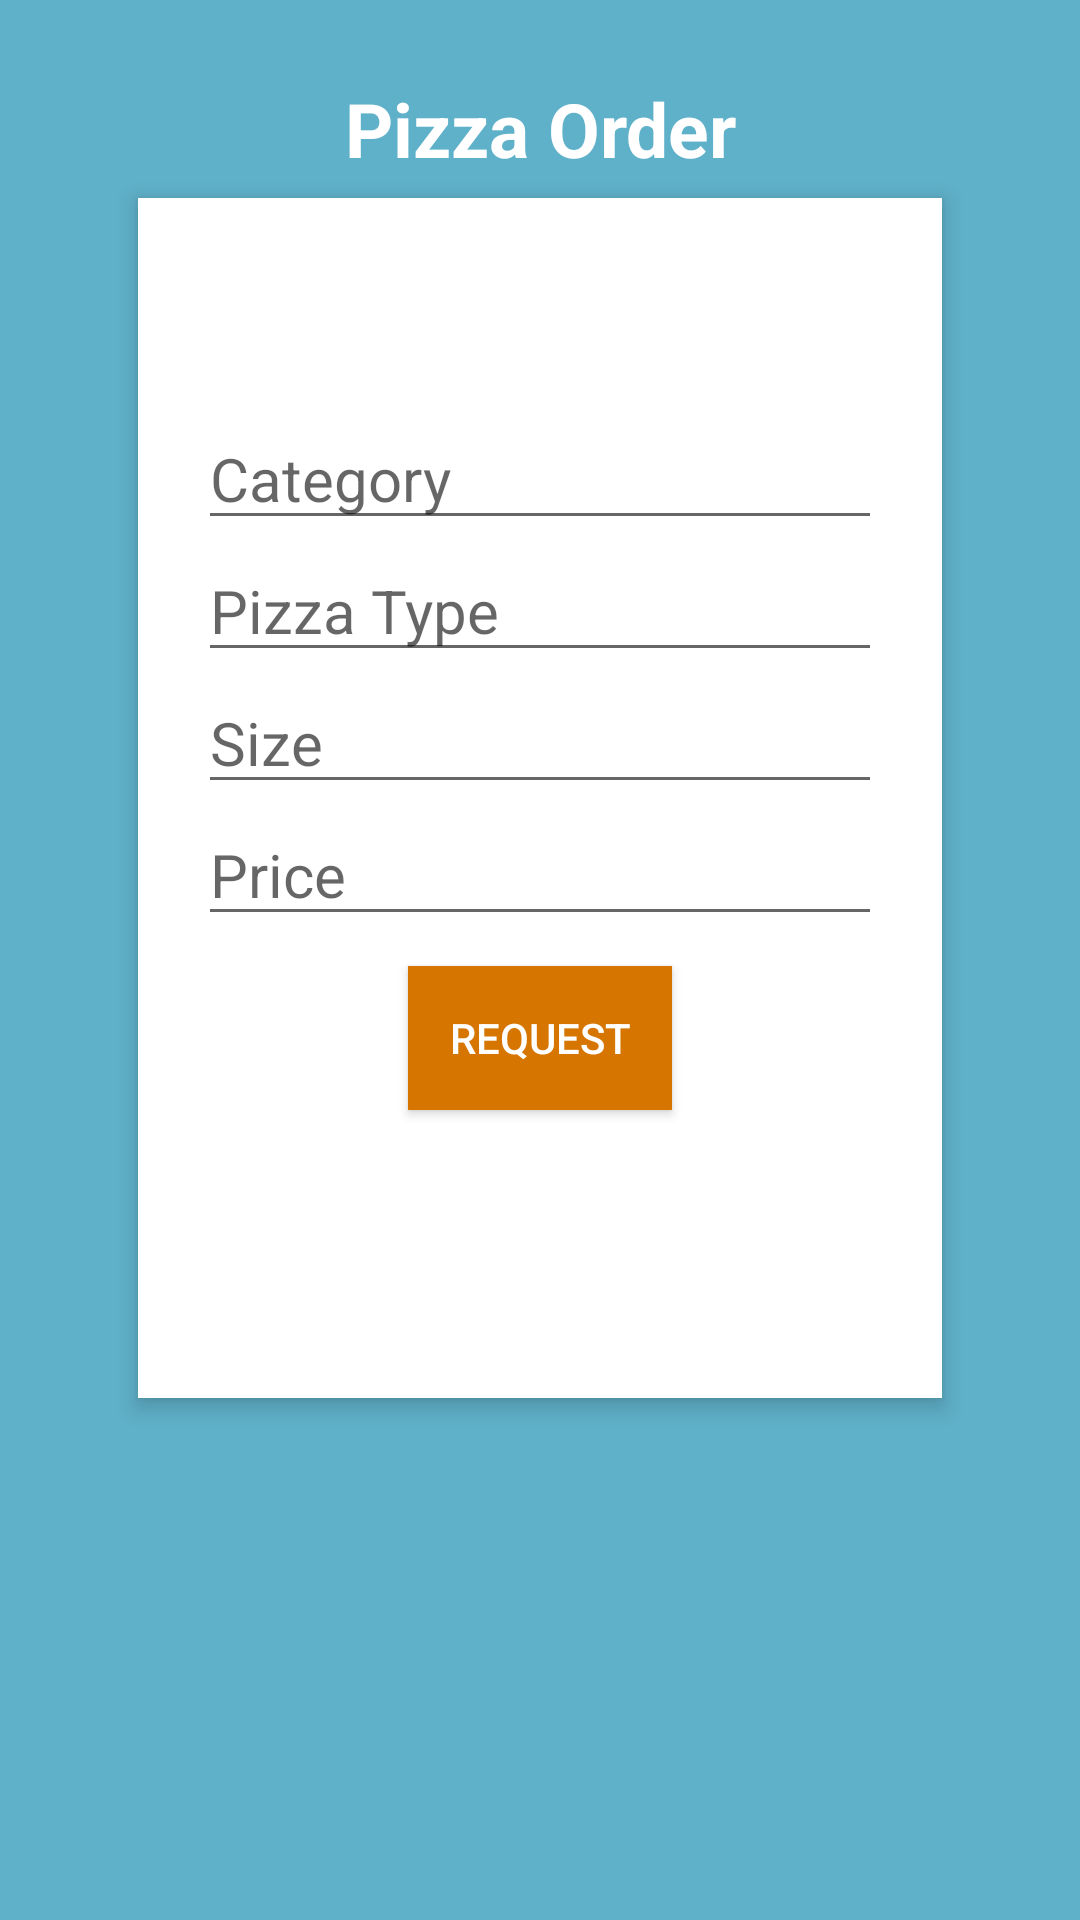

Here is an Android app screen rendered from its layout file. Give the layout XML and the strings, colors and styles it references.
<!-- AndroidManifest.xml: application theme AppTheme -->
<!-- res/layout/pizza_order.xml -->
<?xml version="1.0" encoding="utf-8"?>

<RelativeLayout xmlns:android="http://schemas.android.com/apk/res/android"
    android:paddingTop="@dimen/activity_vertical_margin"
    android:paddingBottom="@dimen/activity_vertical_margin"
    android:paddingLeft="@dimen/activity_horizontal_margin"
    android:paddingRight="@dimen/activity_horizontal_margin"
    android:layout_width="match_parent"
    android:layout_height="match_parent"
    android:background="#5fb0c9"
    android:orientation="vertical">

    <TextView
        android:id="@+id/textCreateAccount"
        android:layout_width="match_parent"
        android:layout_height="wrap_content"
        android:layout_marginBottom="26dp"
        android:layout_marginTop="10dp"
        android:gravity="center_horizontal"
        android:text="@string/pizza_order"
        android:textColor="#fff"
        android:textSize="25sp"
        android:textStyle="bold" />

    <RelativeLayout
        android:layout_width="match_parent"
        android:layout_height="400dp"
        android:layout_marginLeft="30dp"
        android:layout_marginRight="30dp"
        android:layout_marginTop="50dp"
        android:background="#fff"
        android:elevation="4dp"
        android:orientation="vertical"
        android:padding="20dp">

        <LinearLayout
            android:id="@+id/layoutProfile"
            android:layout_width="match_parent"
            android:layout_height="match_parent"
            android:paddingTop="50dp"
            android:orientation="vertical">

            <EditText
                android:id="@+id/pizzaCategory"
                android:layout_width="wrap_content"
                android:layout_height="wrap_content"
                android:layout_gravity="center"
                android:ems="10"
                android:hint="@string/category"
                android:inputType="textPersonName"
                android:singleLine="true"
                android:textSize="20sp" />

            <EditText
                android:id="@+id/pizzaType"
                android:layout_gravity="center"
                android:layout_width="wrap_content"
                android:layout_height="wrap_content"
                android:ems="10"
                android:hint="@string/pizza_type"
                android:inputType="textPersonName"
                android:singleLine="true"
                android:textSize="20sp" />


            <EditText
                android:id="@+id/pizzaSize"
                android:layout_gravity="center"
                android:layout_width="wrap_content"
                android:layout_height="wrap_content"
                android:ems="10"
                android:hint="@string/pizza_size"
                android:inputType="textPersonName"
                android:singleLine="true"
                android:textSize="20sp" />


            <EditText
                android:id="@+id/pizzaPrice"
                android:layout_gravity="center"
                android:layout_width="wrap_content"
                android:layout_height="wrap_content"
                android:ems="10"
                android:hint="@string/vehicle_price"
                android:inputType="textPersonName"
                android:singleLine="true"
                android:textSize="20sp" />


            <Button
                android:id="@+id/button_request_pizza"
                android:layout_width="wrap_content"
                android:layout_height="wrap_content"
                android:layout_gravity="center"
                android:background="#d67601"
                android:textColor="#fff"
                android:layout_marginTop="10dp"
                android:text="@string/pizza_request" />

        </LinearLayout>
    </RelativeLayout>

</RelativeLayout>
<!-- resources referenced by this layout -->
<resources>
  <dimen name="activity_horizontal_margin">16dp</dimen>
  <dimen name="activity_vertical_margin">16dp</dimen>
  <string name="category">Category</string>
  <string name="pizza_order">Pizza Order</string>
  <string name="pizza_request">Request</string>
  <string name="pizza_size">Size</string>
  <string name="pizza_type">Pizza Type</string>
  <string name="vehicle_price">Price</string>
  <style name="AppTheme" parent="Theme.AppCompat.Light.DarkActionBar">
          
          <item name="colorPrimary">@color/colorPrimary</item>
          <item name="colorPrimaryDark">@color/colorPrimaryDark</item>
          <item name="colorAccent">@color/colorAccent</item>
      </style>
  <color name="colorPrimary">#3F51B5</color>
  <color name="colorPrimaryDark">#303F9F</color>
  <color name="colorAccent">#FF4081</color>
</resources>
